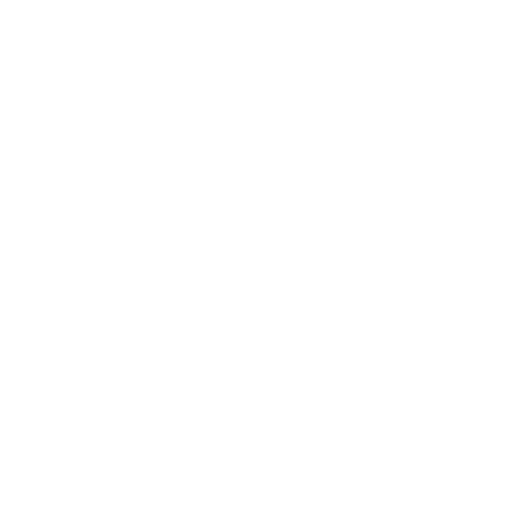
t = 0.00 s
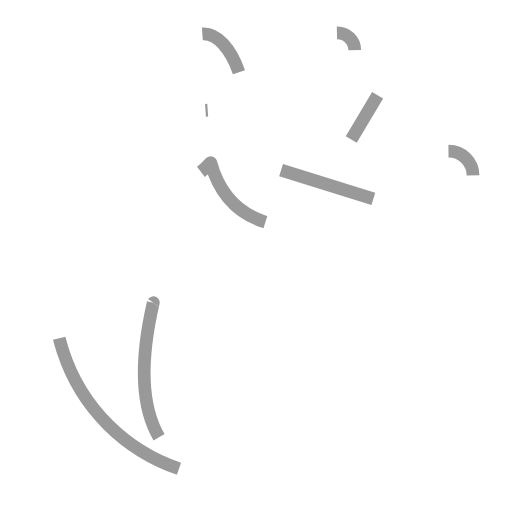
t = 0.45 s
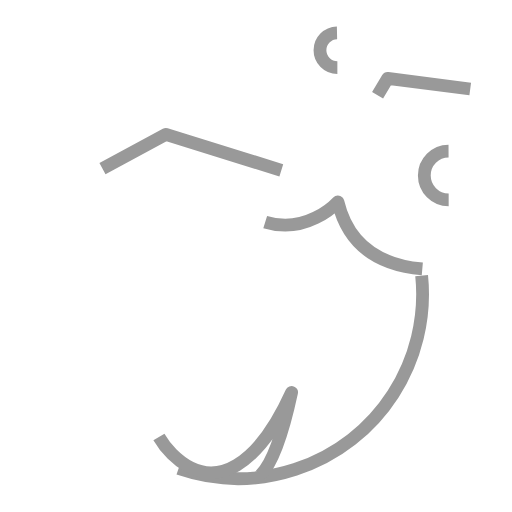
t = 0.91 s
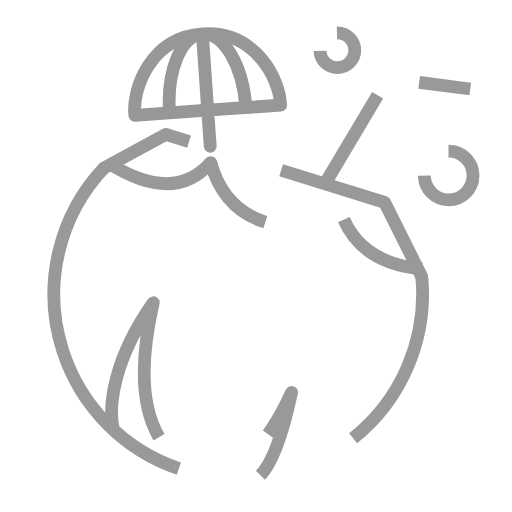
t = 1.36 s
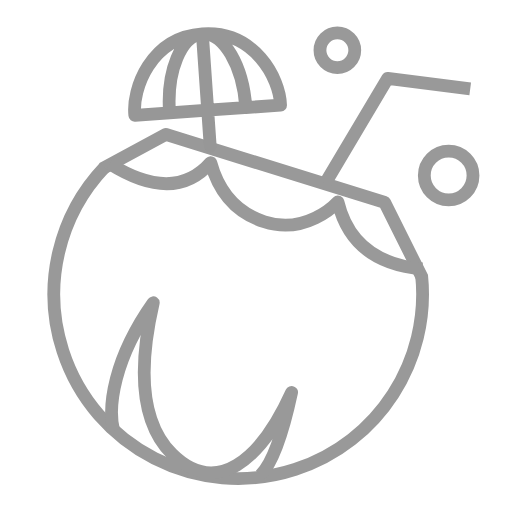
t = 1.81 s
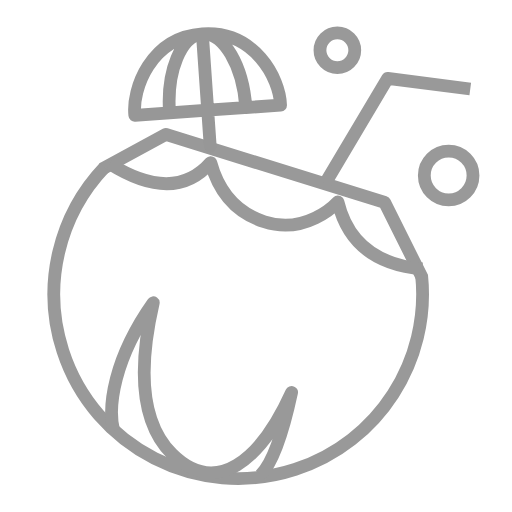
t = 2.27 s

The animated SVG that drew these frames (rendered in a browser with its animation timeline set to each time). Animation: 9 SMIL elements (animate=9); one cycle of 2.72 s, repeats indefinitely.

<svg id="loding2" width="160" height="160" viewBox="0 0 160 160" fill="none" xmlns="http://www.w3.org/2000/svg" style="max-width: 100%; max-height: 100%;">
<g clip-path="url(#clip0_2008_74)">
<path d="M132.015 86.9381L120.194 63.2372L51.8279 42.017L32.0075 52.7403" stroke="#999999" stroke-width="4" stroke-linejoin="round" stroke-dasharray="0,0,0,120.60416412353516">
    <animate attributeType="XML" attributeName="stroke-dasharray" repeatCount="indefinite" dur="2.7241379310344827s" values="0,0,0,120.60416412353516; 0,60.30208206176758,60.30208206176758,0; 120.60416412353516,0,0,0; 120.60416412353516,0,0,0" keyTimes="0; 0.333; 0.666; 1" fill="freeze"></animate>
</path>
<path d="M32.7242 52.2147C18.6287 67.0366 12.8952 88.9146 19.6609 109.731C29.4912 139.978 61.9865 156.531 92.2412 146.703C118.519 138.167 134.464 112.537 131.76 86.1276" stroke="#999999" stroke-width="4" stroke-linejoin="round" stroke-dasharray="0,0,0,230.60829162597656">
    <animate attributeType="XML" attributeName="stroke-dasharray" repeatCount="indefinite" dur="2.7241379310344827s" values="0,0,0,230.60829162597656; 0,115.30414581298828,115.30414581298828,0; 230.60829162597656,0,0,0; 230.60829162597656,0,0,0" keyTimes="0; 0.333; 0.666; 1" fill="freeze"></animate>
</path>
<path d="M34.2088 51.1489C47.7062 59.6158 58.2534 59.4981 65.8503 50.7956C68.4639 60.3583 74.0415 66.5271 82.5834 69.3017C95.3961 73.4637 104.654 64.057 105.59 63.0638C108.62 75.7856 117.415 82.7836 131.973 84.0579" stroke="#999999" stroke-width="4" stroke-linejoin="round" stroke-dasharray="0,0,0,122.63484191894531">
    <animate attributeType="XML" attributeName="stroke-dasharray" repeatCount="indefinite" dur="2.7241379310344827s" values="0,0,0,122.63484191894531; 0,61.317420959472656,61.317420959472656,0; 122.63484191894531,0,0,0; 122.63484191894531,0,0,0" keyTimes="0; 0.333; 0.666; 1" fill="freeze"></animate>
</path>
<path d="M35.517 134.64C33.6374 127.123 35.5009 112.139 47.8958 94.5969C42.6989 117.075 44.6564 132.84 53.7684 141.892C67.4363 155.469 81.4574 144.026 91.1232 122.649C88.2045 136.285 84.9636 144.898 81.4005 148.489" stroke="#999999" stroke-width="4" stroke-linejoin="round" stroke-dasharray="0,0,0,171.81561279296875">
    <animate attributeType="XML" attributeName="stroke-dasharray" repeatCount="indefinite" dur="2.7241379310344827s" values="0,0,0,171.81561279296875; 0,85.90780639648438,85.90780639648438,0; 171.81561279296875,0,0,0; 171.81561279296875,0,0,0" keyTimes="0; 0.333; 0.666; 1" fill="freeze"></animate>
</path>
<path d="M63.2371 10.5926L65.6936 45.7084L64.9052 34.4411M63.2371 10.5926C47.008 11.7272 41.2311 27.9569 42.1347 36.0329C44.7857 35.8476 52.3759 35.317 64.9052 34.4411M63.2371 10.5926C79.4662 9.45809 87.4313 24.3772 87.6757 32.8492C83.5863 33.1523 79.972 33.405 76.8326 33.6072C75.9113 20.4361 69.8244 10.1321 63.2371 10.5926ZM63.2371 10.5926C56.6498 11.0531 52.0565 22.1038 52.9778 35.2749C58.1942 34.9102 62.17 34.6323 64.9052 34.4411M64.9052 34.4411C67.3683 34.2689 71.1901 34.0017 76.3704 33.6396" stroke="#979797" stroke-width="4" stroke-linejoin="round" stroke-dasharray="0,0,0,234.98623657226562">
    <animate attributeType="XML" attributeName="stroke-dasharray" repeatCount="indefinite" dur="2.7241379310344827s" values="0,0,0,234.98623657226562; 0,117.49311828613281,117.49311828613281,0; 234.98623657226562,0,0,0; 234.98623657226562,0,0,0" keyTimes="0; 0.333; 0.666; 1" fill="freeze"></animate>
</path>
<path d="M101.53 57.4664L121.162 24.4674L146.955 27.8057" stroke="#999999" stroke-width="4" stroke-linejoin="round" stroke-dasharray="0,0,0,64.4053955078125">
    <animate attributeType="XML" attributeName="stroke-dasharray" repeatCount="indefinite" dur="2.7241379310344827s" values="0,0,0,64.4053955078125; 0,32.20269775390625,32.20269775390625,0; 64.4053955078125,0,0,0; 64.4053955078125,0,0,0" keyTimes="0; 0.333; 0.666; 1" fill="freeze"></animate>
</path>
<path d="M140.208 62.4394C144.411 62.4394 147.817 59.0338 147.817 54.8327C147.817 50.6317 144.411 47.2261 140.208 47.2261C136.006 47.2261 132.6 50.6317 132.6 54.8327C132.6 59.0338 136.006 62.4394 140.208 62.4394Z" stroke="#999999" stroke-width="4" stroke-linejoin="round" stroke-dasharray="0,0,0,47.807884216308594">
    <animate attributeType="XML" attributeName="stroke-dasharray" repeatCount="indefinite" dur="2.7241379310344827s" values="0,0,0,47.807884216308594; 0,23.903942108154297,23.903942108154297,0; 47.807884216308594,0,0,0; 47.807884216308594,0,0,0" keyTimes="0; 0.333; 0.666; 1" fill="freeze"></animate>
</path>
<path d="M105.426 21.146C108.427 21.146 110.861 18.7134 110.861 15.7126C110.861 12.7119 108.427 10.2793 105.426 10.2793C102.424 10.2793 99.991 12.7119 99.991 15.7126C99.991 18.7134 102.424 21.146 105.426 21.146Z" stroke="#999999" stroke-width="4" stroke-linejoin="round" stroke-dasharray="0,0,0,34.14942932128906">
    <animate attributeType="XML" attributeName="stroke-dasharray" repeatCount="indefinite" dur="2.7241379310344827s" values="0,0,0,34.14942932128906; 0,17.07471466064453,17.07471466064453,0; 34.14942932128906,0,0,0; 34.14942932128906,0,0,0" keyTimes="0; 0.333; 0.666; 1" fill="freeze"></animate>
</path>
</g>
<defs>
<clipPath id="clip0_2008_74">
<rect width="160" height="160" fill="white" stroke-dasharray="0,0,0,640">
    <animate attributeType="XML" attributeName="stroke-dasharray" repeatCount="indefinite" dur="2.7241379310344827s" values="0,0,0,640; 0,320,320,0; 640,0,0,0; 640,0,0,0" keyTimes="0; 0.388; 0.888; 1" fill="freeze"></animate>
</rect>
</clipPath>
</defs>
</svg>    
